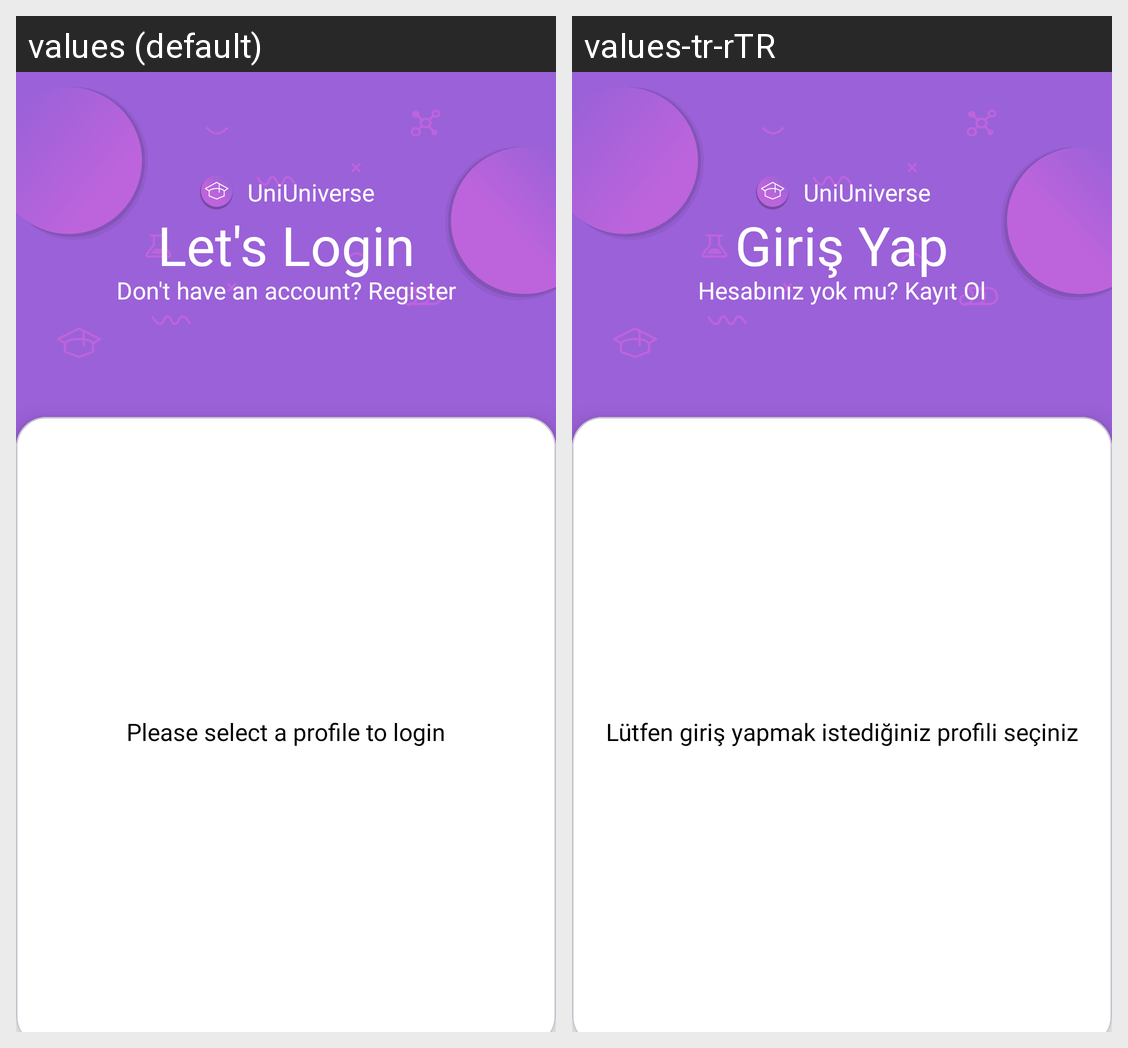

This grid shows one Android layout under two languages. Give, for every string resource on the screen, its name, the default text and each shown locale's text.
Android screen res/layout/fragment_login.xml rendered under 2 locales, left to right: values (default), values-tr-rTR. Device: Nexus 5 (rendered at 1080×1920; each locale shown at half size, 540×960, under a caption strip naming it); theme Theme.UniUniverse.
Strings drawn on this screen, with the default value and each locale's value (text and hints the layout hard-codes, and strings that could not be matched under every locale, appear in the picture but are not listed):

strLetsLogin
  values: Let's Login
  values-tr-rTR: Giriş Yap

strDontHaveAcc
  values: Don't have an account? Register
  values-tr-rTR: Hesabınız yok mu? Kayıt Ol

strSelectProfile
  values: Please select a profile to login
  values-tr-rTR: Lütfen giriş yapmak istediğiniz profili seçiniz
